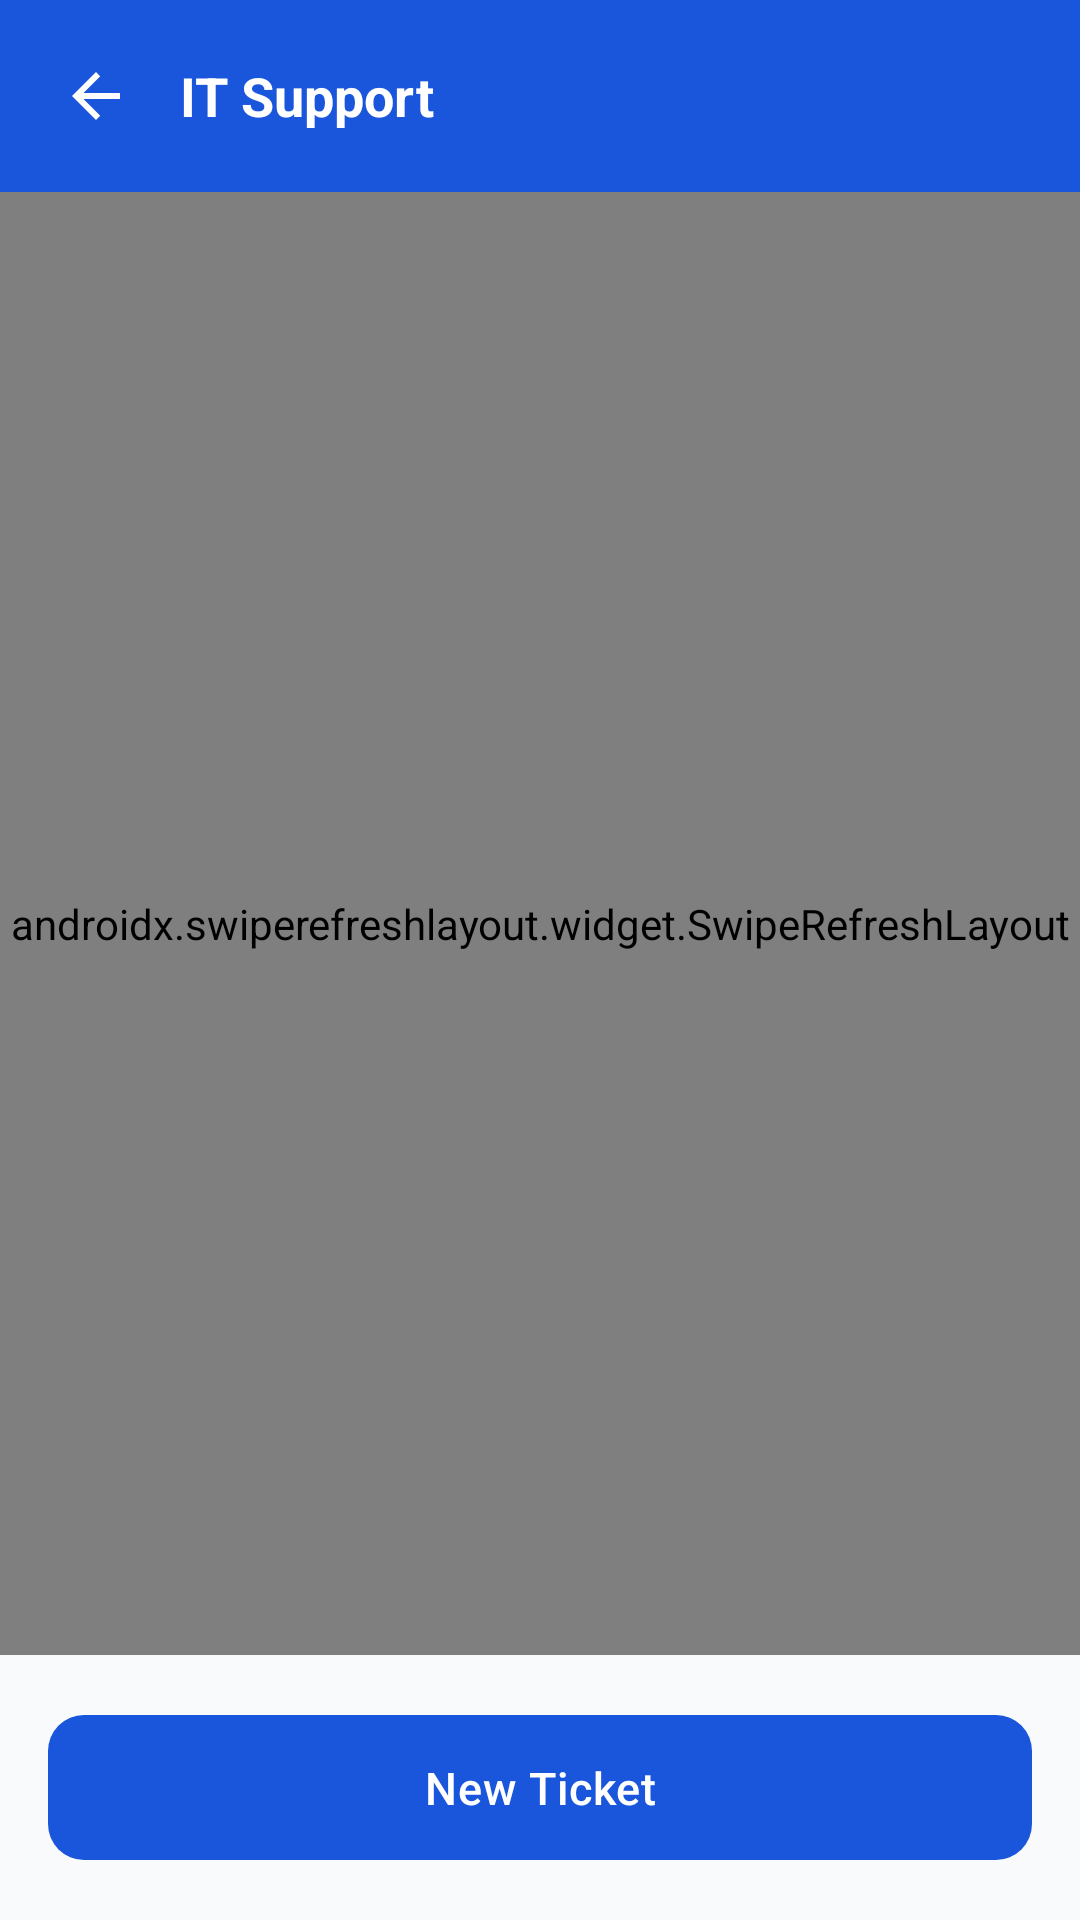

This screen was rendered from an Android layout file. Write that file and the resources it references.
<!-- AndroidManifest.xml: application theme Theme.StudentPortal -->
<!-- res/layout/activity_support_tickets.xml -->
<?xml version="1.0" encoding="utf-8"?>
<LinearLayout xmlns:android="http://schemas.android.com/apk/res/android"
    xmlns:app="http://schemas.android.com/apk/res-auto"
    android:layout_width="match_parent"
    android:layout_height="match_parent"
    android:orientation="vertical">

    <LinearLayout
        android:layout_width="match_parent"
        android:layout_height="wrap_content"
        android:background="@color/primary"
        android:gravity="center_vertical"
        android:orientation="horizontal"
        android:padding="12dp">

        <ImageButton
            android:id="@+id/btnBack"
            android:layout_width="40dp"
            android:layout_height="40dp"
            android:background="?attr/selectableItemBackgroundBorderless"
            android:contentDescription="@string/support_title"
            android:src="@drawable/ic_arrow_back"
            app:tint="@android:color/white" />

        <TextView
            android:layout_width="wrap_content"
            android:layout_height="wrap_content"
            android:layout_marginStart="8dp"
            android:text="@string/support_title"
            android:textColor="@android:color/white"
            android:textSize="18sp"
            android:textStyle="bold" />
    </LinearLayout>

    <androidx.swiperefreshlayout.widget.SwipeRefreshLayout
        android:id="@+id/swipeRefresh"
        android:layout_width="match_parent"
        android:layout_height="0dp"
        android:layout_weight="1">

        <FrameLayout
            android:layout_width="match_parent"
            android:layout_height="match_parent">

            <androidx.recyclerview.widget.RecyclerView
                android:id="@+id/list"
                android:layout_width="match_parent"
                android:layout_height="match_parent"
                android:clipToPadding="false"
                android:padding="16dp" />

            <ProgressBar
                android:id="@+id/progress"
                android:layout_width="wrap_content"
                android:layout_height="wrap_content"
                android:layout_gravity="center"
                android:visibility="gone" />

            <TextView
                android:id="@+id/emptyState"
                android:layout_width="wrap_content"
                android:layout_height="wrap_content"
                android:layout_gravity="center"
                android:gravity="center"
                android:padding="24dp"
                android:text="@string/support_empty"
                android:textColor="?android:attr/textColorSecondary"
                android:visibility="gone" />
        </FrameLayout>
    </androidx.swiperefreshlayout.widget.SwipeRefreshLayout>

    <com.google.android.material.button.MaterialButton
        android:id="@+id/btnNew"
        android:layout_width="match_parent"
        android:layout_height="wrap_content"
        android:layout_margin="16dp"
        android:text="@string/support_new_ticket" />
</LinearLayout>
<!-- resources referenced by this layout -->
<resources>
  <color name="primary">#1A56DB</color>
  <!-- drawable ic_arrow_back (drawable) -->
  <vector xmlns:android="http://schemas.android.com/apk/res/android"
      android:width="24dp" android:height="24dp"
      android:viewportWidth="24" android:viewportHeight="24"
      android:tint="@color/white">
      <path android:fillColor="@android:color/white" android:pathData="M20,11H7.83l5.59,-5.59L12,4l-8,8 8,8 1.41,-1.41L7.83,13H20v-2z"/>
  </vector>
  <string name="support_empty">You have not created any support tickets yet. Tap \"New Ticket\" to report an issue.</string>
  <string name="support_new_ticket">New Ticket</string>
  <string name="support_title">IT Support</string>
  <style name="Theme.StudentPortal" parent="Theme.Material3.DayNight.NoActionBar">
          <item name="colorPrimary">@color/primary</item>
          <item name="colorPrimaryDark">@color/primary_dark</item>
          <item name="colorOnPrimary">@color/on_primary</item>
          <item name="colorSecondary">@color/accent</item>
          <item name="colorOnSecondary">@color/white</item>
          <item name="colorError">@color/error</item>
          <item name="android:colorBackground">@color/background</item>
          <item name="colorSurface">@color/surface</item>
          <item name="colorOnSurface">@color/text_primary</item>
  
          <item name="android:statusBarColor">@color/primary_dark</item>
          <item name="android:navigationBarColor">@color/surface</item>
          <item name="android:windowLightStatusBar">false</item>
  
          
          <item name="android:windowOptOutEdgeToEdgeEnforcement" tools:targetApi="35">true</item>
  
          <item name="android:windowAnimationStyle">@style/WindowAnimationSlide</item>
  
          <item name="materialButtonStyle">@style/Widget.StudentPortal.Button</item>
          <item name="textInputStyle">@style/Widget.StudentPortal.TextInput</item>
      </style>
  <color name="white">#FFFFFF</color>
  <color name="primary_dark">#1E429F</color>
  <color name="on_primary">#FFFFFF</color>
  <color name="accent">#C9A227</color>
  <color name="error">#EF4444</color>
  <color name="background">#F8FAFC</color>
  <color name="surface">#FFFFFF</color>
  <color name="text_primary">#0F172A</color>
  <style name="WindowAnimationSlide">
          <item name="android:activityOpenEnterAnimation">@anim/slide_in_right</item>
          <item name="android:activityOpenExitAnimation">@anim/slide_out_left</item>
          <item name="android:activityCloseEnterAnimation">@anim/slide_in_left</item>
          <item name="android:activityCloseExitAnimation">@anim/slide_out_right</item>
      </style>
  <style name="Widget.StudentPortal.Button" parent="Widget.Material3.Button">
          <item name="backgroundTint">@color/primary</item>
          <item name="android:textColor">@color/white</item>
          <item name="cornerRadius">12dp</item>
          <item name="android:textAllCaps">false</item>
          <item name="android:textSize">15sp</item>
          <item name="android:letterSpacing">0.02</item>
          <item name="android:paddingTop">14dp</item>
          <item name="android:paddingBottom">14dp</item>
      </style>
  <style name="Widget.StudentPortal.TextInput" parent="Widget.Material3.TextInputLayout.OutlinedBox">
          <item name="boxCornerRadiusTopStart">12dp</item>
          <item name="boxCornerRadiusTopEnd">12dp</item>
          <item name="boxCornerRadiusBottomStart">12dp</item>
          <item name="boxCornerRadiusBottomEnd">12dp</item>
          <item name="boxStrokeColor">@color/primary</item>
          <item name="hintTextColor">@color/text_secondary</item>
          <item name="boxBackgroundColor">@color/field_fill</item>
      </style>
  <color name="text_secondary">#64748B</color>
  <color name="field_fill">#F9FAFB</color>
</resources>
